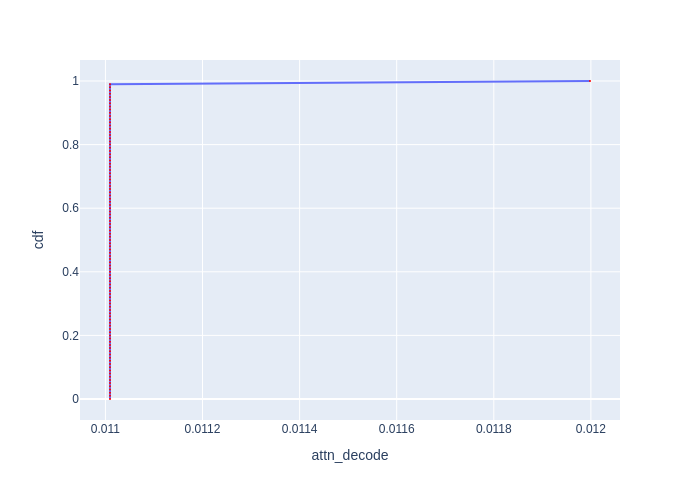

Values plotted in this chart, from the file beside it:
cdf, attn_decode
0.0, 0.01101
0.01, 0.01101
0.02, 0.01101
0.03, 0.01101
0.04, 0.01101
0.05, 0.01101
0.06, 0.01101
0.07, 0.01101
0.08, 0.01101
0.09, 0.01101
0.1, 0.01101
0.11, 0.01101
0.12, 0.01101
0.13, 0.01101
0.14, 0.01101
0.15, 0.01101
0.16, 0.01101
0.17, 0.01101
0.18, 0.01101
0.19, 0.01101
0.2, 0.01101
0.21, 0.01101
0.22, 0.01101
0.23, 0.01101
0.24, 0.01101
0.25, 0.01101
0.26, 0.01101
0.27, 0.01101
0.28, 0.01101
0.29, 0.01101
0.3, 0.01101
0.31, 0.01101
0.32, 0.01101
0.33, 0.01101
0.34, 0.01101
0.35, 0.01101
0.36, 0.01101
0.37, 0.01101
0.38, 0.01101
0.39, 0.01101
0.4, 0.01101
0.41, 0.01101
0.42, 0.01101
0.43, 0.01101
0.44, 0.01101
0.45, 0.01101
0.46, 0.01101
0.47, 0.01101
0.48, 0.01101
0.49, 0.01101
0.5, 0.01101
0.51, 0.01101
0.52, 0.01101
0.53, 0.01101
0.54, 0.01101
0.55, 0.01101
0.56, 0.01101
0.57, 0.01101
0.58, 0.01101
0.59, 0.01101
... 41 more rows
